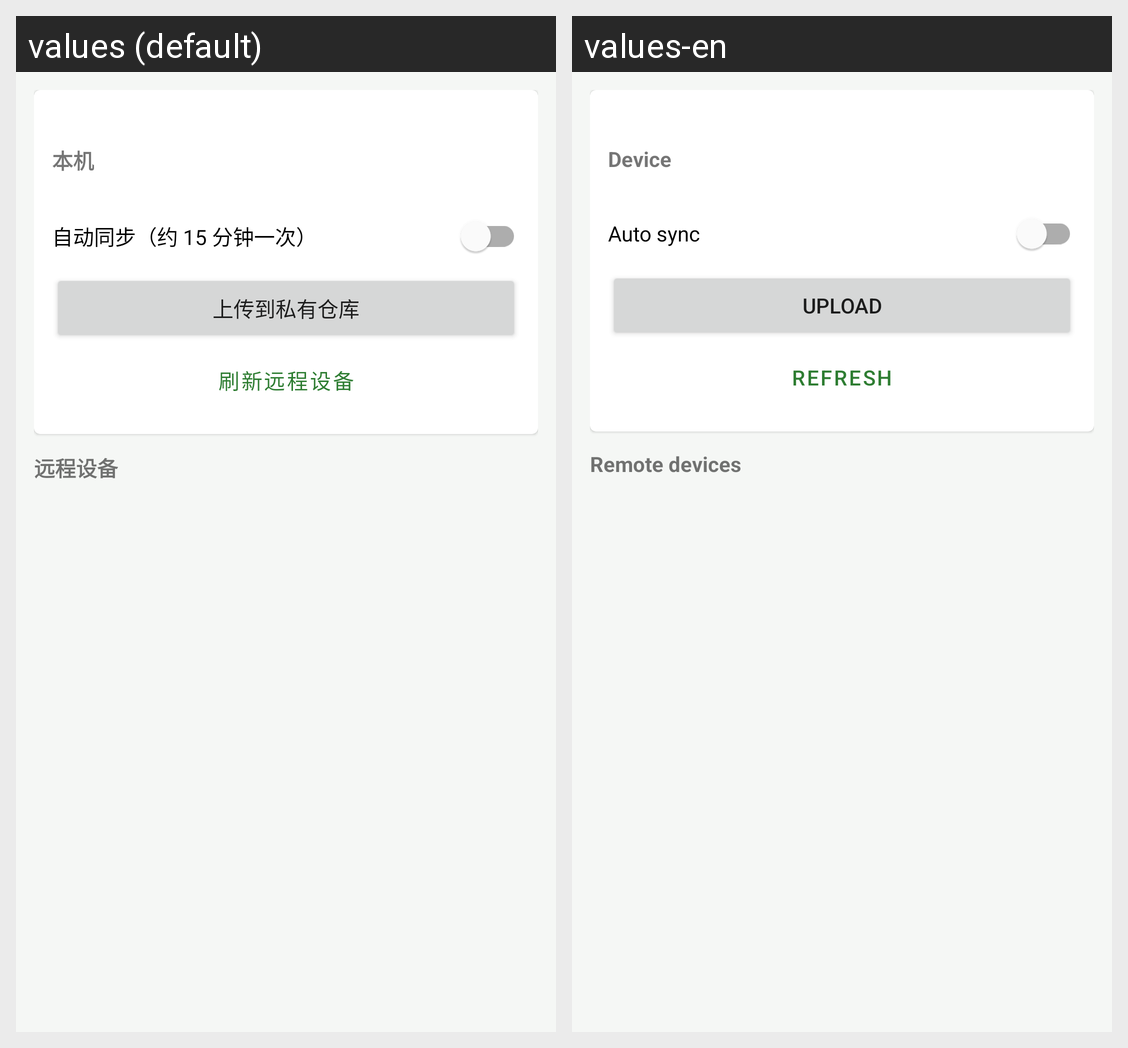

The same Android screen rendered under two of its app's locales, left to right. List the strings drawn on it with the default value and each locale's translation.
Android screen res/layout/fragment_sync.xml rendered under 2 locales, left to right: values (default), values-en. Device: Nexus 5 (rendered at 1080×1920; each locale shown at half size, 540×960, under a caption strip naming it); theme Theme.ModMigrator.
Strings drawn on this screen, with the default value and each locale's value (text and hints the layout hard-codes, and strings that could not be matched under every locale, appear in the picture but are not listed):

device
  values: 本机
  values-en: Device

cfg_auto_sync
  values: 自动同步（约 15 分钟一次）
  values-en: Auto sync

upload
  values: 上传到私有仓库
  values-en: Upload

refresh_devices
  values: 刷新远程设备
  values-en: Refresh

remote_devices
  values: 远程设备
  values-en: Remote devices
